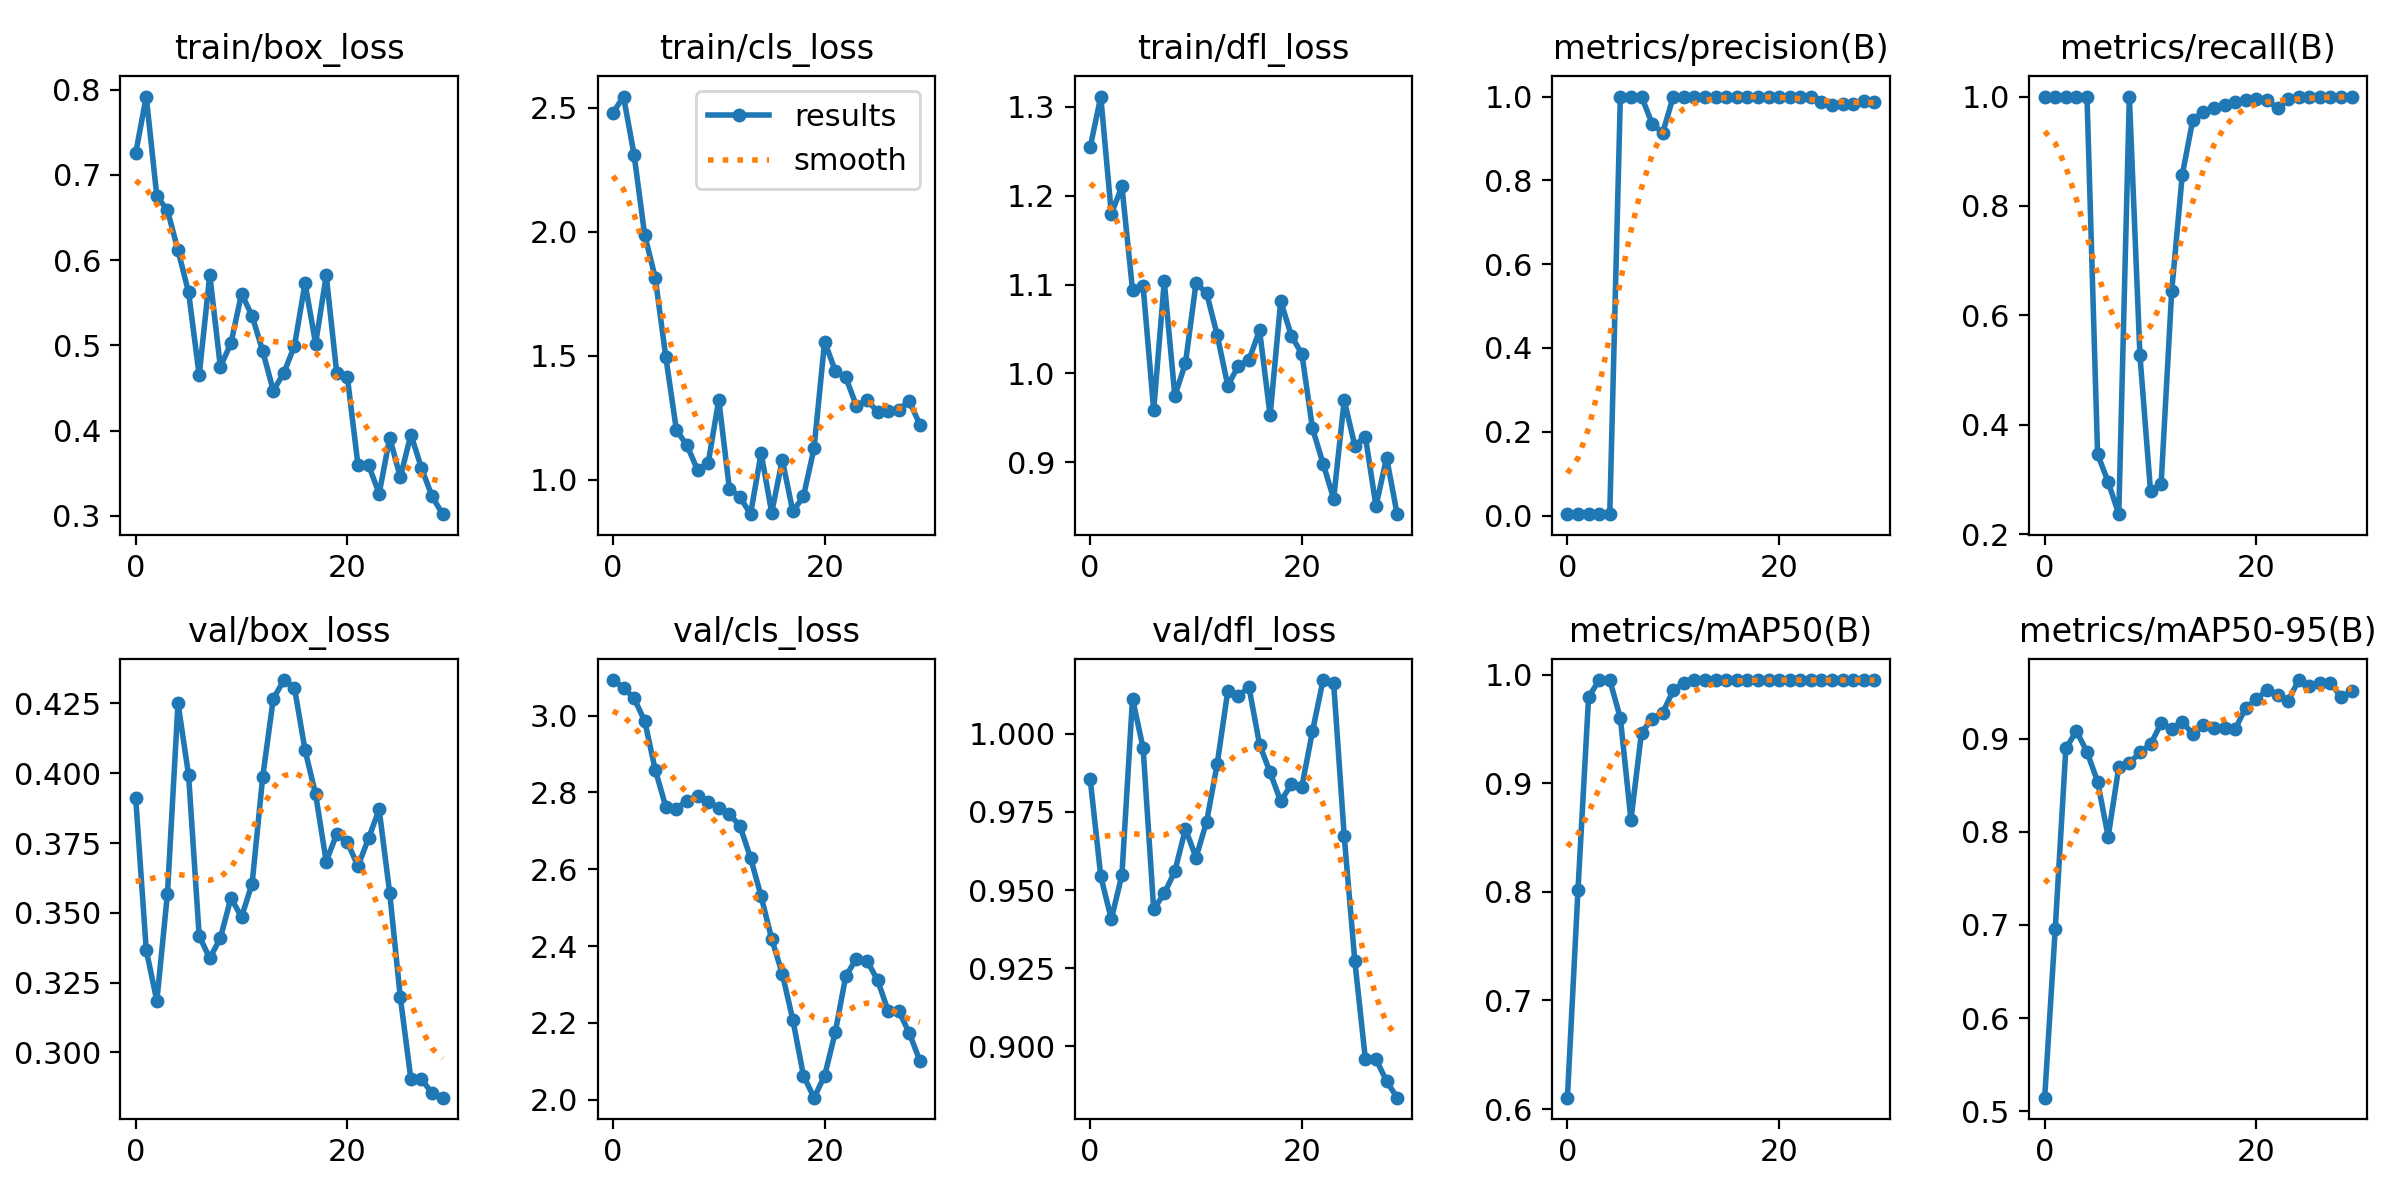

Values plotted in this chart, from the file beside it:
epoch, train/box_loss, train/cls_loss, train/dfl_loss, metrics/precision(B), metrics/recall(B), metrics/mAP50(B), metrics/mAP50-95(B), val/box_loss, val/cls_loss, val/dfl_loss, lr/pg0, lr/pg1, lr/pg2
0, 0.7255, 2.478, 1.254, 0.00333, 1, 0.6105, 0.5148, 0.3913, 3.093, 0.9855, 2e-05, 2e-05, 2e-05
1, 0.792, 2.544, 1.312, 0.00333, 1, 0.8021, 0.696, 0.3366, 3.073, 0.9544, 5.802e-05, 5.802e-05, 5.802e-05
2, 0.6749, 2.31, 1.18, 0.00333, 1, 0.9793, 0.8893, 0.3184, 3.045, 0.9407, 9.34e-05, 9.34e-05, 9.34e-05
3, 0.6588, 1.987, 1.21, 0.00333, 1, 0.995, 0.908, 0.3567, 2.986, 0.9548, 0.0001261, 0.0001261, 0.0001261
4, 0.6116, 1.814, 1.094, 0.00333, 1, 0.995, 0.8856, 0.4251, 2.859, 1.011, 0.0001562, 0.0001562, 0.0001562
5, 0.5622, 1.494, 1.099, 1, 0.346, 0.96, 0.8538, 0.3993, 2.762, 0.9954, 0.0001837, 0.0001837, 0.0001837
6, 0.465, 1.2, 0.9586, 1, 0.2955, 0.8663, 0.7946, 0.3417, 2.758, 0.9439, 0.0002085, 0.0002085, 0.0002085
7, 0.5828, 1.138, 1.104, 1, 0.2366, 0.9466, 0.8694, 0.3337, 2.779, 0.9489, 0.0002307, 0.0002307, 0.0002307
8, 0.4749, 1.039, 0.9748, 0.9355, 1, 0.9593, 0.8734, 0.3409, 2.79, 0.956, 0.0002502, 0.0002502, 0.0002502
9, 0.5025, 1.068, 1.012, 0.9132, 0.5268, 0.9649, 0.8852, 0.3553, 2.775, 0.9695, 0.0002671, 0.0002671, 0.0002671
10, 0.5607, 1.322, 1.102, 1, 0.2785, 0.9855, 0.8937, 0.3485, 2.76, 0.9604, 0.0002814, 0.0002814, 0.0002814
11, 0.5346, 0.965, 1.09, 1, 0.2911, 0.9926, 0.9163, 0.3605, 2.744, 0.9718, 0.000293, 0.000293, 0.000293
12, 0.4934, 0.9312, 1.043, 1, 0.6442, 0.995, 0.9102, 0.3986, 2.713, 0.9903, 0.000302, 0.000302, 0.000302
13, 0.447, 0.8616, 0.9864, 1, 0.8569, 0.995, 0.9181, 0.4266, 2.63, 1.014, 0.0003083, 0.0003083, 0.0003083
14, 0.4678, 1.107, 1.009, 1, 0.958, 0.995, 0.9045, 0.4334, 2.53, 1.012, 0.000312, 0.000312, 0.000312
15, 0.4994, 0.8681, 1.015, 1, 0.9724, 0.995, 0.9144, 0.4307, 2.418, 1.015, 0.0003131, 0.0003131, 0.0003131
16, 0.5729, 1.08, 1.049, 1, 0.9792, 0.995, 0.9112, 0.4083, 2.328, 0.9965, 0.0003115, 0.0003115, 0.0003115
17, 0.5021, 0.8725, 0.9528, 1, 0.9843, 0.995, 0.9117, 0.3925, 2.207, 0.9876, 0.0003073, 0.0003073, 0.0003073
18, 0.5821, 0.9334, 1.081, 1, 0.9899, 0.995, 0.9101, 0.3684, 2.063, 0.9784, 0.0003004, 0.0003004, 0.0003004
19, 0.4671, 1.127, 1.042, 1, 0.9933, 0.995, 0.9331, 0.3783, 2.005, 0.9838, 0.0002909, 0.0002909, 0.0002909
20, 0.4628, 1.557, 1.022, 1, 0.995, 0.995, 0.942, 0.3753, 2.062, 0.9831, 0.0002788, 0.0002788, 0.0002788
21, 0.3598, 1.439, 0.9383, 1, 0.9934, 0.995, 0.9521, 0.3667, 2.175, 1.001, 0.000264, 0.000264, 0.000264
22, 0.3598, 1.413, 0.8986, 1, 0.9782, 0.995, 0.9464, 0.3767, 2.322, 1.017, 0.0002466, 0.0002466, 0.0002466
23, 0.3259, 1.298, 0.8591, 1, 0.9956, 0.995, 0.9405, 0.387, 2.366, 1.016, 0.0002265, 0.0002265, 0.0002265
24, 0.3917, 1.321, 0.9697, 0.9861, 1, 0.995, 0.9627, 0.357, 2.362, 0.9672, 0.0002038, 0.0002038, 0.0002038
25, 0.3453, 1.275, 0.9188, 0.9797, 1, 0.995, 0.9566, 0.3197, 2.311, 0.9273, 0.0001785, 0.0001785, 0.0001785
26, 0.3954, 1.278, 0.9289, 0.9821, 1, 0.995, 0.9599, 0.2904, 2.231, 0.8959, 0.0001505, 0.0001505, 0.0001505
27, 0.3561, 1.283, 0.8506, 0.9821, 1, 0.995, 0.9599, 0.2904, 2.231, 0.8959, 0.0001199, 0.0001199, 0.0001199
28, 0.3229, 1.317, 0.9053, 0.9885, 1, 0.995, 0.9442, 0.2854, 2.173, 0.8889, 8.664e-05, 8.664e-05, 8.664e-05
29, 0.302, 1.222, 0.8416, 0.9862, 1, 0.995, 0.9514, 0.2837, 2.101, 0.8836, 5.074e-05, 5.074e-05, 5.074e-05
